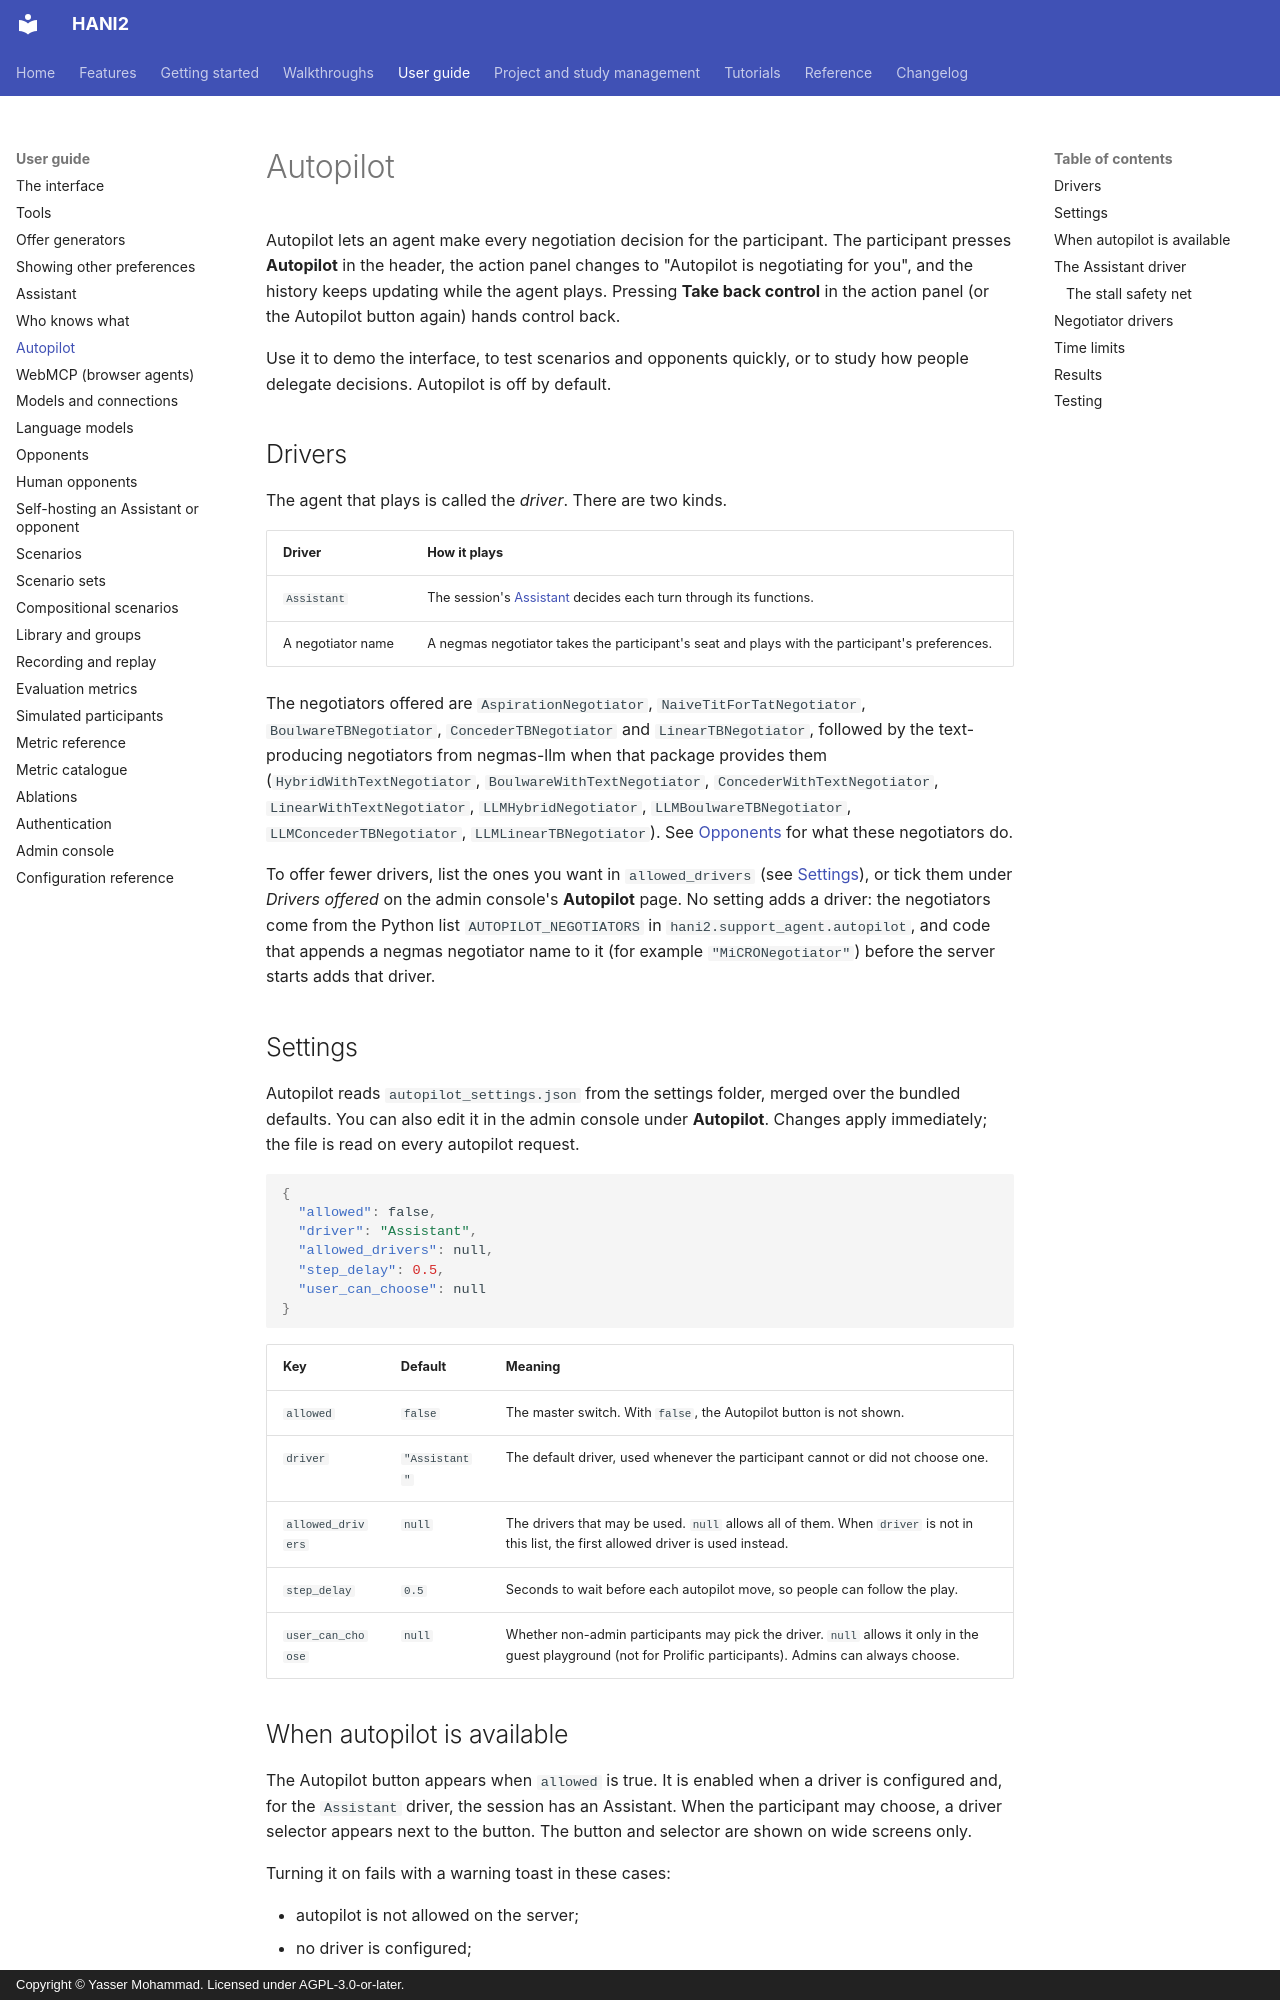

repository: autoneg/hani2 · page: guide/autopilot/index.html · generator: mkdocs · copyright: Copyright © Yasser Mohammad. Licensed under AGPL-3.0-or-later.

# Autopilot

Autopilot lets an agent make every negotiation decision for the participant. The participant presses **Autopilot** in the header, the action panel changes to "Autopilot is negotiating for you", and the history keeps updating while the agent plays. Pressing **Take back control** in the action panel (or the Autopilot button again) hands control back.

Use it to demo the interface, to test scenarios and opponents quickly, or to study how people delegate decisions. Autopilot is off by default.

## Drivers

The agent that plays is called the *driver*. There are two kinds.

| Driver | How it plays |
|--------|--------------|
| `Assistant` | The session's [Assistant](assistant.md) decides each turn through its functions. |
| A negotiator name | A negmas negotiator takes the participant's seat and plays with the participant's preferences. |

The negotiators offered are `AspirationNegotiator`, `NaiveTitForTatNegotiator`, `BoulwareTBNegotiator`, `ConcederTBNegotiator` and `LinearTBNegotiator`, followed by the text-producing negotiators from negmas-llm when that package provides them (`HybridWithTextNegotiator`, `BoulwareWithTextNegotiator`, `ConcederWithTextNegotiator`, `LinearWithTextNegotiator`, `LLMHybridNegotiator`, `LLMBoulwareTBNegotiator`, `LLMConcederTBNegotiator`, `LLMLinearTBNegotiator`). See [Opponents](opponents.md) for what these negotiators do.

To offer fewer drivers, list the ones you want in `allowed_drivers` (see [Settings](#settings)), or tick them under *Drivers offered* on the admin console's **Autopilot** page. No setting adds a driver: the negotiators come from the Python list `AUTOPILOT_NEGOTIATORS` in `hani2.support_agent.autopilot`, and code that appends a negmas negotiator name to it (for example `"MiCRONegotiator"`) before the server starts adds that driver.

## Settings

Autopilot reads `autopilot_settings.json` from the settings folder, merged over the bundled defaults. You can also edit it in the admin console under **Autopilot**. Changes apply immediately; the file is read on every autopilot request.

```json
{
  "allowed": false,
  "driver": "Assistant",
  "allowed_drivers": null,
  "step_delay": 0.5,
  "user_can_choose": null
}
```

| Key | Default | Meaning |
|-----|---------|---------|
| `allowed` | `false` | The master switch. With `false`, the Autopilot button is not shown. |
| `driver` | `"Assistant"` | The default driver, used whenever the participant cannot or did not choose one. |
| `allowed_drivers` | `null` | The drivers that may be used. `null` allows all of them. When `driver` is not in this list, the first allowed driver is used instead. |
| `step_delay` | `0.5` | Seconds to wait before each autopilot move, so people can follow the play. |
| `user_can_choose` | `null` | Whether non-admin participants may pick the driver. `null` allows it only in the guest playground (not for Prolific participants). Admins can always choose. |
